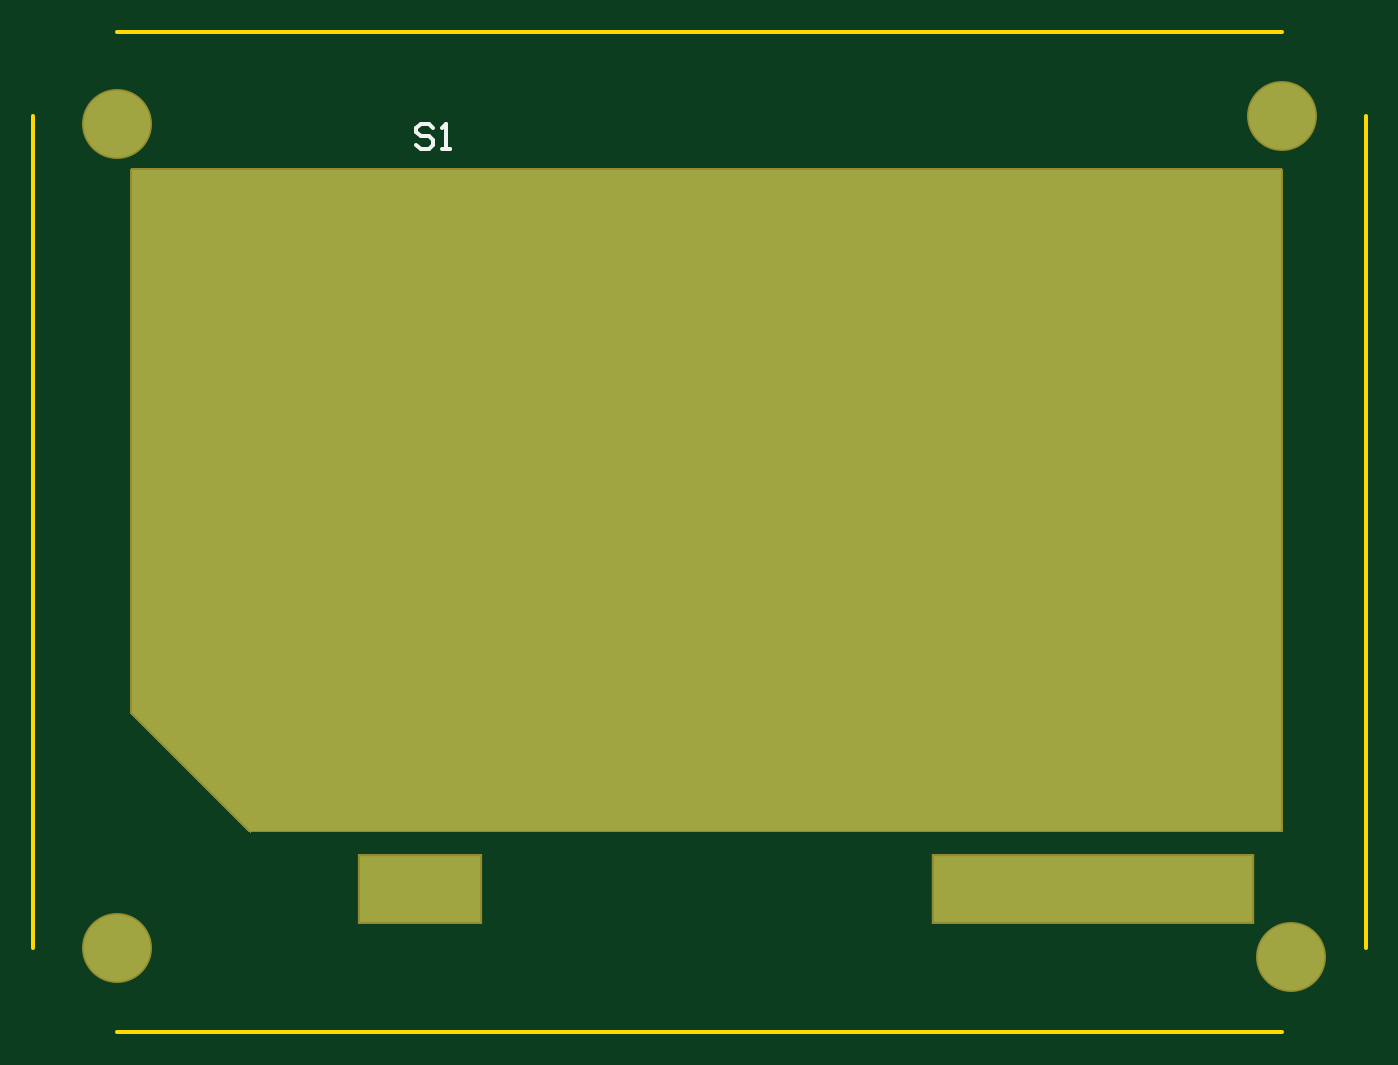
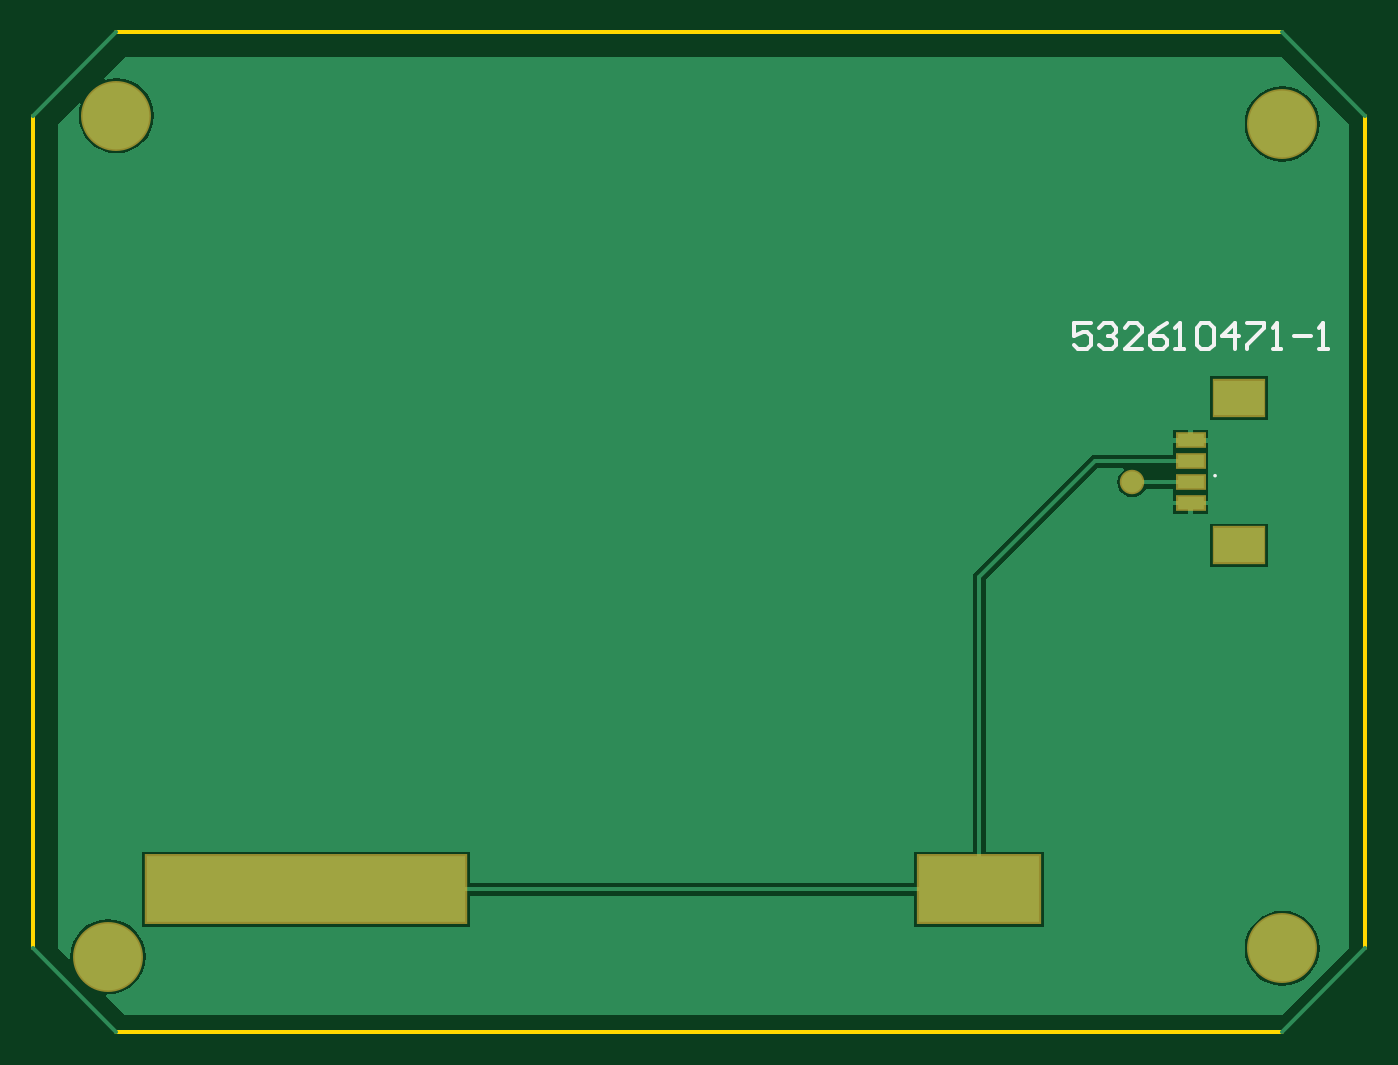
Circuit board: 9 layer files. Board 80.0 x 60.0 mm.
- bottom_copper: SolarpanelZPlus.GBL (3670 bytes)
- bottom_silk: SolarpanelZPlus.GBO (1057 bytes)
- paste: SolarpanelZPlus.GBP (212 bytes)
- bottom_mask: SolarpanelZPlus.GBS (438 bytes)
- outline: SolarpanelZPlus.GM1 (179 bytes)
- top_copper: SolarpanelZPlus.GTL (465 bytes)
- top_silk: SolarpanelZPlus.GTO (300 bytes)
- paste: SolarpanelZPlus.GTP (107 bytes)
- top_mask: SolarpanelZPlus.GTS (1232 bytes)

=== bottom_copper: SolarpanelZPlus.GBL ===
G04 Layer_Physical_Order=2*
G04 Layer_Color=16711680*
%FSLAX42Y42*%
%MOMM*%
G71*
G01*
G75*
%ADD11R,7.26X4.00*%
%ADD12R,19.16X4.00*%
%ADD13C,4.00*%
%ADD14C,1.27*%
%ADD15R,3.00X2.10*%
%ADD16R,1.60X0.80*%
%ADD17C,0.25*%
G36*
X7573Y5727D02*
X7567Y5715D01*
X7544Y5722D01*
X7500Y5726D01*
X7456Y5722D01*
X7413Y5709D01*
X7374Y5688D01*
X7340Y5660D01*
X7312Y5626D01*
X7291Y5587D01*
X7278Y5544D01*
X7274Y5500D01*
X7278Y5456D01*
X7291Y5413D01*
X7312Y5374D01*
X7340Y5340D01*
X7374Y5312D01*
X7413Y5291D01*
X7456Y5278D01*
X7500Y5274D01*
X7544Y5278D01*
X7587Y5291D01*
X7626Y5312D01*
X7660Y5340D01*
X7688Y5374D01*
X7709Y5413D01*
X7722Y5456D01*
X7726Y5500D01*
X7722Y5544D01*
X7715Y5567D01*
X7727Y5573D01*
X7850Y5450D01*
Y500D01*
X7787Y437D01*
X7776Y443D01*
X7776Y450D01*
X7772Y494D01*
X7759Y537D01*
X7738Y576D01*
X7710Y610D01*
X7676Y638D01*
X7637Y659D01*
X7594Y672D01*
X7550Y676D01*
X7506Y672D01*
X7463Y659D01*
X7424Y638D01*
X7390Y610D01*
X7362Y576D01*
X7341Y537D01*
X7328Y494D01*
X7324Y450D01*
X7328Y406D01*
X7341Y363D01*
X7362Y324D01*
X7390Y290D01*
X7424Y262D01*
X7463Y241D01*
X7506Y228D01*
X7550Y224D01*
X7557Y224D01*
X7563Y213D01*
X7450Y100D01*
X500D01*
X100Y500D01*
Y5450D01*
X500Y5850D01*
X7450D01*
X7573Y5727D01*
D02*
G37*
%LPC*%
G36*
X935Y3050D02*
X585D01*
Y2790D01*
X935D01*
Y3050D01*
D02*
G37*
G36*
X1037Y3162D02*
X945D01*
Y3110D01*
X1037D01*
Y3162D01*
D02*
G37*
G36*
X500Y726D02*
X456Y722D01*
X413Y709D01*
X374Y688D01*
X340Y660D01*
X312Y626D01*
X291Y587D01*
X278Y544D01*
X274Y500D01*
X278Y456D01*
X291Y413D01*
X312Y374D01*
X340Y340D01*
X374Y312D01*
X413Y291D01*
X456Y278D01*
X500Y274D01*
X544Y278D01*
X587Y291D01*
X626Y312D01*
X660Y340D01*
X688Y374D01*
X709Y413D01*
X722Y456D01*
X726Y500D01*
X722Y544D01*
X709Y587D01*
X688Y626D01*
X660Y660D01*
X626Y688D01*
X587Y709D01*
X544Y722D01*
X500Y726D01*
D02*
G37*
G36*
X1155Y3537D02*
X1050D01*
X945D01*
Y3485D01*
Y3360D01*
Y3235D01*
Y3188D01*
X1050D01*
X1155D01*
Y3261D01*
X1320D01*
X1322Y3255D01*
X1337Y3237D01*
X1355Y3222D01*
X1377Y3213D01*
X1400Y3210D01*
X1423Y3213D01*
X1445Y3222D01*
X1463Y3237D01*
X1478Y3255D01*
X1487Y3277D01*
X1490Y3300D01*
X1487Y3323D01*
X1478Y3345D01*
X1463Y3363D01*
X1450Y3373D01*
X1455Y3386D01*
X1609D01*
X2281Y2714D01*
Y1080D01*
X1931D01*
Y629D01*
X2708D01*
Y815D01*
X5378D01*
Y629D01*
X7345D01*
Y1080D01*
X5378D01*
Y893D01*
X2708D01*
Y1080D01*
X2358D01*
Y2731D01*
X2355Y2745D01*
X2347Y2758D01*
X1652Y3452D01*
X1640Y3461D01*
X1625Y3464D01*
X1155D01*
Y3485D01*
Y3537D01*
D02*
G37*
G36*
Y3162D02*
X1063D01*
Y3110D01*
X1155D01*
Y3162D01*
D02*
G37*
G36*
X935Y3935D02*
X585D01*
Y3675D01*
X935D01*
Y3935D01*
D02*
G37*
G36*
X500Y5676D02*
X456Y5672D01*
X413Y5659D01*
X374Y5638D01*
X340Y5610D01*
X312Y5576D01*
X291Y5537D01*
X278Y5494D01*
X274Y5450D01*
X278Y5406D01*
X291Y5363D01*
X312Y5324D01*
X340Y5290D01*
X374Y5262D01*
X413Y5241D01*
X456Y5228D01*
X500Y5224D01*
X544Y5228D01*
X587Y5241D01*
X626Y5262D01*
X660Y5290D01*
X688Y5324D01*
X709Y5363D01*
X722Y5406D01*
X726Y5450D01*
X722Y5494D01*
X709Y5537D01*
X688Y5576D01*
X660Y5610D01*
X626Y5638D01*
X587Y5659D01*
X544Y5672D01*
X500Y5676D01*
D02*
G37*
G36*
X1037Y3615D02*
X945D01*
Y3563D01*
X1037D01*
Y3615D01*
D02*
G37*
G36*
X1155D02*
X1063D01*
Y3563D01*
X1155D01*
Y3615D01*
D02*
G37*
%LPD*%
D11*
X2319Y854D02*
D03*
D12*
X6361D02*
D03*
D13*
X500Y500D02*
D03*
X7550Y450D02*
D03*
X7500Y5500D02*
D03*
X500Y5450D02*
D03*
D14*
X1400Y3300D02*
D03*
D15*
X760Y3805D02*
D03*
Y2920D02*
D03*
D16*
X1050Y3550D02*
D03*
Y3425D02*
D03*
Y3300D02*
D03*
Y3175D02*
D03*
D17*
X7500Y0D02*
X8000Y500D01*
X7500Y6000D02*
X8000Y5500D01*
X0Y500D02*
X500Y0D01*
X0Y5500D02*
X500Y6000D01*
X1050Y3300D02*
X1400D01*
X1050Y3425D02*
X1625D01*
X2319Y2731D01*
Y854D02*
Y2731D01*
Y854D02*
X6361D01*
M02*

=== bottom_silk: SolarpanelZPlus.GBO ===
G04 Layer_Color=32896*
%FSLAX42Y42*%
%MOMM*%
G71*
G01*
G75*
%ADD17C,0.25*%
%ADD25C,0.10*%
D17*
X1648Y4252D02*
X1750D01*
Y4176D01*
X1699Y4202D01*
X1674D01*
X1648Y4176D01*
Y4125D01*
X1674Y4100D01*
X1725D01*
X1750Y4125D01*
X1598Y4227D02*
X1572Y4252D01*
X1521D01*
X1496Y4227D01*
Y4202D01*
X1521Y4176D01*
X1547D01*
X1521D01*
X1496Y4151D01*
Y4125D01*
X1521Y4100D01*
X1572D01*
X1598Y4125D01*
X1344Y4100D02*
X1445D01*
X1344Y4202D01*
Y4227D01*
X1369Y4252D01*
X1420D01*
X1445Y4227D01*
X1191Y4252D02*
X1242Y4227D01*
X1293Y4176D01*
Y4125D01*
X1268Y4100D01*
X1217D01*
X1191Y4125D01*
Y4151D01*
X1217Y4176D01*
X1293D01*
X1141Y4100D02*
X1090D01*
X1115D01*
Y4252D01*
X1141Y4227D01*
X1014D02*
X988Y4252D01*
X937D01*
X912Y4227D01*
Y4125D01*
X937Y4100D01*
X988D01*
X1014Y4125D01*
Y4227D01*
X785Y4100D02*
Y4252D01*
X861Y4176D01*
X760D01*
X709Y4252D02*
X607D01*
Y4227D01*
X709Y4125D01*
Y4100D01*
X557D02*
X506D01*
X531D01*
Y4252D01*
X557Y4227D01*
X430Y4176D02*
X328D01*
X277Y4100D02*
X226D01*
X252D01*
Y4252D01*
X277Y4227D01*
D25*
X908Y3338D02*
G03*
X908Y3338I-5J0D01*
G01*
M02*

=== paste: SolarpanelZPlus.GBP ===
G04 Layer_Color=128*
%FSLAX42Y42*%
%MOMM*%
G71*
G01*
G75*
%ADD15R,3.00X2.10*%
%ADD16R,1.60X0.80*%
D15*
X760Y3805D02*
D03*
Y2920D02*
D03*
D16*
X1050Y3550D02*
D03*
Y3425D02*
D03*
Y3300D02*
D03*
Y3175D02*
D03*
M02*

=== bottom_mask: SolarpanelZPlus.GBS ===
G04 Layer_Color=16711935*
%FSLAX42Y42*%
%MOMM*%
G71*
G01*
G75*
%ADD19R,7.46X4.20*%
%ADD20R,19.36X4.20*%
%ADD21C,4.20*%
%ADD22C,1.47*%
%ADD23R,3.20X2.30*%
%ADD24R,1.80X1.00*%
D19*
X2319Y854D02*
D03*
D20*
X6361D02*
D03*
D21*
X500Y500D02*
D03*
X7550Y450D02*
D03*
X7500Y5500D02*
D03*
X500Y5450D02*
D03*
D22*
X1400Y3300D02*
D03*
D23*
X760Y3805D02*
D03*
Y2920D02*
D03*
D24*
X1050Y3550D02*
D03*
Y3425D02*
D03*
Y3300D02*
D03*
Y3175D02*
D03*
M02*

=== outline: SolarpanelZPlus.GM1 ===
G04 Layer_Color=16711935*
%FSLAX42Y42*%
%MOMM*%
G71*
G01*
G75*
%ADD17C,0.25*%
D17*
X500Y-0D02*
X7500D01*
X8000Y500D02*
Y5500D01*
X500Y6000D02*
X7500D01*
X0Y500D02*
Y5500D01*
M02*

=== top_copper: SolarpanelZPlus.GTL ===
G04 Layer_Physical_Order=1*
G04 Layer_Color=255*
%FSLAX42Y42*%
%MOMM*%
G71*
G01*
G75*
%ADD10C,1.52*%
%ADD11R,7.26X4.00*%
%ADD12R,19.16X4.00*%
%ADD13C,4.00*%
%ADD14C,1.27*%
G36*
X7493Y1207D02*
X1303D01*
X1302Y1205D01*
X591Y1917D01*
Y1917D01*
X591Y5175D01*
X7493D01*
Y1207D01*
D02*
G37*
D10*
X4000Y3250D02*
D03*
D11*
X2319Y854D02*
D03*
D12*
X6361D02*
D03*
D13*
X500Y500D02*
D03*
X7550Y450D02*
D03*
X7500Y5500D02*
D03*
X500Y5450D02*
D03*
D14*
X1400Y3300D02*
D03*
M02*

=== top_silk: SolarpanelZPlus.GTO ===
G04 Layer_Color=65535*
%FSLAX42Y42*%
%MOMM*%
G71*
G01*
G75*
%ADD17C,0.25*%
D17*
X2402Y5427D02*
X2376Y5452D01*
X2325D01*
X2300Y5427D01*
Y5402D01*
X2325Y5376D01*
X2376D01*
X2402Y5351D01*
Y5325D01*
X2376Y5300D01*
X2325D01*
X2300Y5325D01*
X2452Y5300D02*
X2503D01*
X2478D01*
Y5452D01*
X2452Y5427D01*
M02*

=== paste: SolarpanelZPlus.GTP ===
G04 Layer_Color=8421504*
%FSLAX42Y42*%
%MOMM*%
G71*
G01*
G75*
%ADD10C,1.52*%
D10*
X4000Y3250D02*
D03*
M02*

=== top_mask: SolarpanelZPlus.GTS ===
G04 Layer_Color=8388736*
%FSLAX42Y42*%
%MOMM*%
G71*
G01*
G75*
%ADD18C,1.73*%
%ADD19R,7.46X4.20*%
%ADD20R,19.36X4.20*%
%ADD21C,4.20*%
%ADD22C,1.47*%
G36*
X7494Y5185D02*
X7496Y5185D01*
X7497Y5184D01*
X7498Y5184D01*
X7499Y5183D01*
X7500Y5182D01*
X7501Y5181D01*
X7502Y5180D01*
X7503Y5179D01*
X7503Y5178D01*
X7503Y5176D01*
X7503Y5175D01*
Y1207D01*
X7503Y1206D01*
X7503Y1204D01*
X7503Y1203D01*
X7502Y1202D01*
X7501Y1201D01*
X7500Y1200D01*
X7499Y1199D01*
X7498Y1198D01*
X7497Y1197D01*
X7496Y1197D01*
X7494Y1197D01*
X7493Y1197D01*
X1307D01*
X1307Y1197D01*
X1306Y1196D01*
X1305Y1196D01*
X1303Y1195D01*
X1302Y1195D01*
X1301Y1195D01*
X1299Y1196D01*
X1298Y1196D01*
X1297Y1197D01*
X1296Y1197D01*
X1295Y1198D01*
X584Y1909D01*
X583Y1910D01*
X582Y1911D01*
X581Y1913D01*
X581Y1914D01*
X581Y1915D01*
X581Y1917D01*
Y1917D01*
X581Y5175D01*
Y5175D01*
D01*
X581Y5176D01*
X581Y5178D01*
X581Y5179D01*
X582Y5180D01*
X583Y5181D01*
X584Y5182D01*
X585Y5183D01*
X586Y5184D01*
X587Y5184D01*
X588Y5185D01*
X589Y5185D01*
X591Y5185D01*
D01*
X591D01*
X7493D01*
X7494Y5185D01*
D02*
G37*
D18*
X4000Y3250D02*
D03*
D19*
X2319Y854D02*
D03*
D20*
X6361D02*
D03*
D21*
X500Y500D02*
D03*
X7550Y450D02*
D03*
X7500Y5500D02*
D03*
X500Y5450D02*
D03*
D22*
X1400Y3300D02*
D03*
M02*

